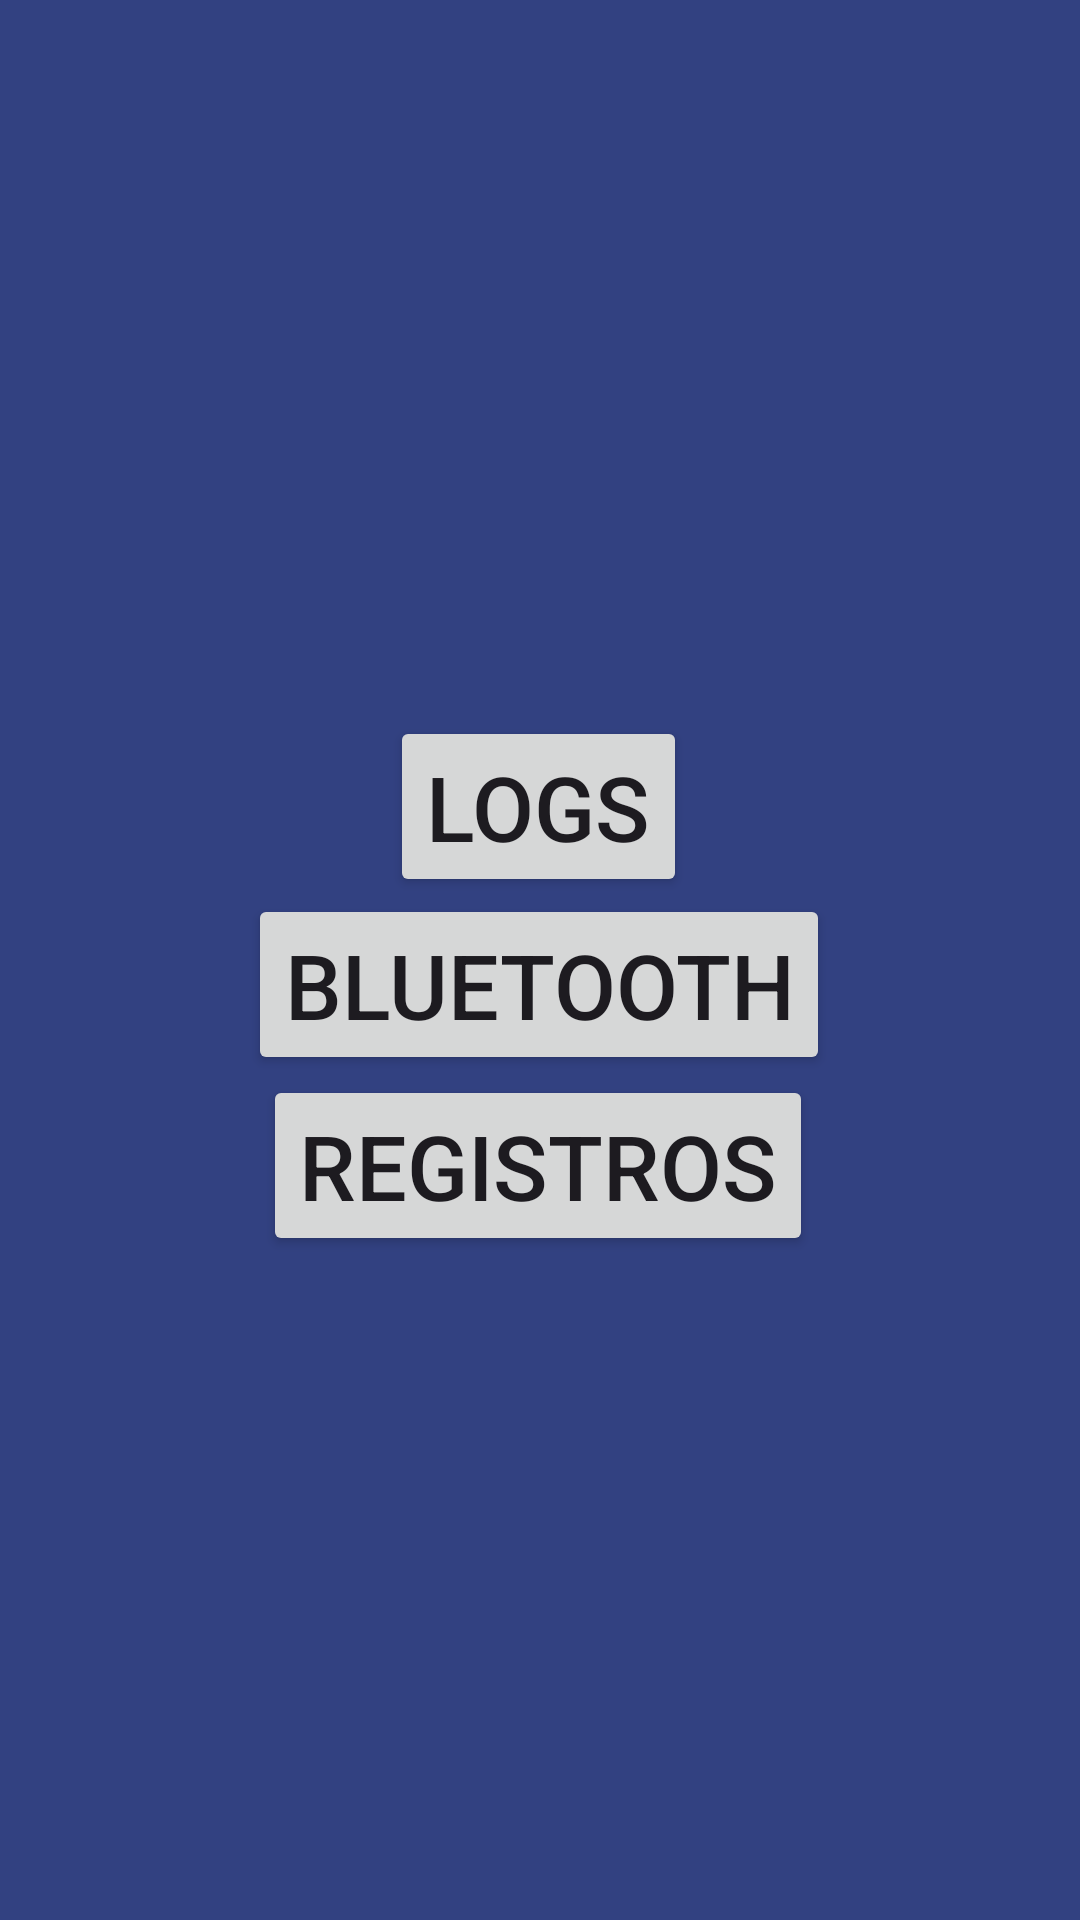

This screen was rendered from an Android layout file. Write that file and the resources it references.
<!-- AndroidManifest.xml: application theme Theme.AppFinal -->
<!-- res/layout/activity_segunda_tela.xml -->
<?xml version="1.0" encoding="utf-8"?>
<androidx.constraintlayout.widget.ConstraintLayout xmlns:android="http://schemas.android.com/apk/res/android"
    xmlns:app="http://schemas.android.com/apk/res-auto"
    xmlns:tools="http://schemas.android.com/tools"
    android:id="@+id/main"
    android:layout_width="match_parent"
    android:layout_height="match_parent"
    android:background="#324181"
    android:backgroundTint="#324181"
    tools:context=".SegundaTela">

    <Button
        android:id="@+id/btBlu"
        android:layout_width="wrap_content"
        android:layout_height="wrap_content"

        android:text="BLUETOOTH"
        android:textSize="30sp"
        app:layout_constraintBottom_toBottomOf="parent"
        app:layout_constraintEnd_toEndOf="parent"
        app:layout_constraintHorizontal_bias="0.497"
        app:layout_constraintStart_toStartOf="parent"
        app:layout_constraintTop_toTopOf="parent"
        app:layout_constraintVertical_bias="0.514" />

    <Button
        android:id="@+id/bt_reg"
        android:layout_width="wrap_content"
        android:layout_height="wrap_content"

        android:text="REGISTROS"
        android:textSize="30sp"
        app:layout_constraintBottom_toBottomOf="parent"
        app:layout_constraintEnd_toEndOf="parent"
        app:layout_constraintHorizontal_bias="0.497"
        app:layout_constraintStart_toStartOf="parent"
        app:layout_constraintTop_toTopOf="parent"
        app:layout_constraintVertical_bias="0.618" />


    <Button
        android:id="@+id/bt_log"
        android:layout_width="wrap_content"
        android:layout_height="wrap_content"
        android:text="LOGS"
        android:textSize="30sp"
        app:layout_constraintBottom_toBottomOf="parent"
        app:layout_constraintEnd_toEndOf="parent"
        app:layout_constraintHorizontal_bias="0.498"
        app:layout_constraintStart_toStartOf="parent"
        app:layout_constraintTop_toTopOf="parent"
        app:layout_constraintVertical_bias="0.412" />
</androidx.constraintlayout.widget.ConstraintLayout>
<!-- resources referenced by this layout -->
<resources>
  <style name="Theme.AppFinal" parent="Base.Theme.AppFinal" />
  <style name="Base.Theme.AppFinal" parent="Theme.Material3.DayNight.NoActionBar">
          
          
      </style>
</resources>
